Run: headless pygame with SDL's dummy video driver; simulated clock (each Clock.tick advances the game by its frame time, no real sleeping); random seed 0; keys injected as events and as key.get_pressed() state; mouse plan: one left click at the window centre at the start of phase 2, then a move to the lower-right quarter at the start of phase 3.
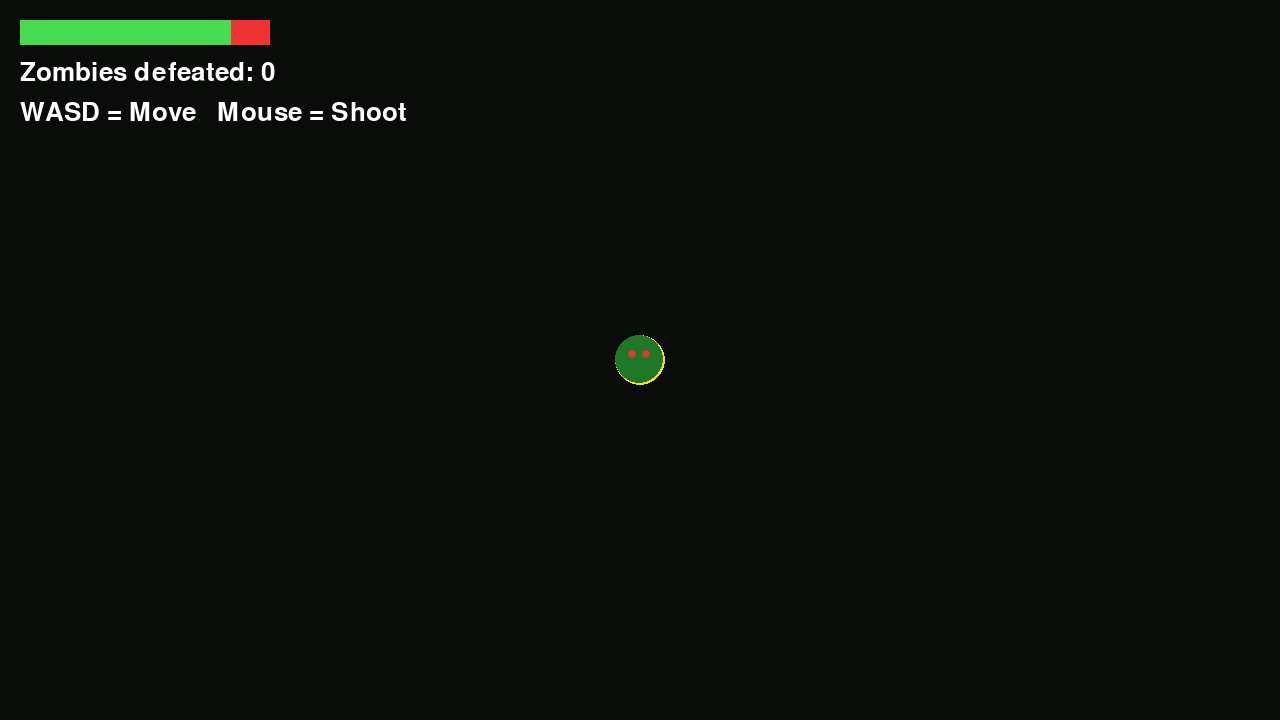
Frame 1 of 2 · flips 1–60 · no input
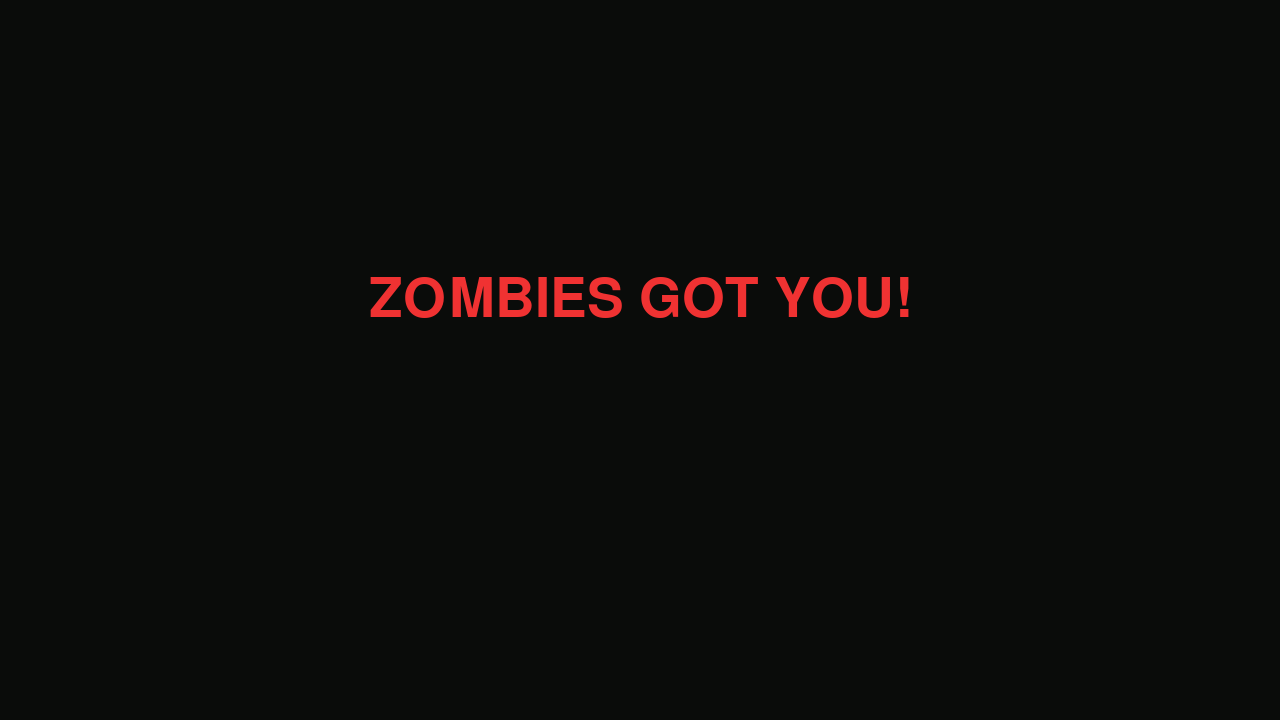
Frame 2 of 2 · flips 61–180 · clicked the window centre · tapped SPACE, RETURN · held RIGHT (→), D (game ended)

The pygame program that drew these frames:

import pygame
import random
import sys

pygame.init()

WIDTH, HEIGHT = 1280, 720
screen = pygame.display.set_mode((WIDTH, HEIGHT))
pygame.display.set_caption("Zombie Attack")
clock = pygame.time.Clock()

FONT = pygame.font.Font(None, 38)
BIG = pygame.font.Font(None, 80)

BLACK = (10, 12, 10)
WHITE = (255, 255, 255)
GREEN = (70, 220, 80)
DARK_GREEN = (30, 120, 40)
RED = (240, 50, 50)
YELLOW = (255, 220, 40)

player = pygame.Vector2(WIDTH // 2, HEIGHT // 2)

zombies = []
bullets = []

score = 0
health = 100
spawn_timer = 0
shoot_timer = 0

running = True

while running:

    dt = clock.tick(60) / 1000

    spawn_timer += dt
    shoot_timer -= dt

    for event in pygame.event.get():

        if event.type == pygame.QUIT:
            pygame.quit()
            sys.exit()

        if event.type == pygame.KEYDOWN:

            if event.key == pygame.K_ESCAPE:
                pygame.quit()
                sys.exit()

        if event.type == pygame.MOUSEBUTTONDOWN:

            if event.button == 1 and shoot_timer <= 0:

                mouse = pygame.Vector2(pygame.mouse.get_pos())

                direction = mouse - player

                if direction.length():

                    direction.normalize()

                    bullets.append([
                        player.copy(),
                        direction
                    ])

                    shoot_timer = .2

    keys = pygame.key.get_pressed()

    movement = pygame.Vector2(
        keys[pygame.K_d] - keys[pygame.K_a],
        keys[pygame.K_s] - keys[pygame.K_w]
    )

    if movement.length():

        movement.normalize()
        player += movement * 350 * dt

    player.x = max(25, min(WIDTH - 25, player.x))
    player.y = max(25, min(HEIGHT - 25, player.y))

    # Spawn zombies
    if spawn_timer > .5:

        spawn_timer = 0

        side = random.randint(0, 3)

        if side == 0:
            pos = pygame.Vector2(random.randint(0, WIDTH), -30)

        elif side == 1:
            pos = pygame.Vector2(random.randint(0, WIDTH), HEIGHT + 30)

        elif side == 2:
            pos = pygame.Vector2(-30, random.randint(0, HEIGHT))

        else:
            pos = pygame.Vector2(WIDTH + 30, random.randint(0, HEIGHT))

        zombies.append(pos)

    # Bullets
    for bullet in bullets[:]:

        bullet[0] += bullet[1] * 900 * dt

        if not screen.get_rect().inflate(100, 100).collidepoint(
            bullet[0]
        ):
            bullets.remove(bullet)

    # Zombies
    for zombie in zombies[:]:

        direction = player - zombie

        if direction.length():

            direction.normalize()
            zombie += direction * 100 * dt

        if zombie.distance_to(player) < 35:

            health -= 40 * dt

    # Collision
    for bullet in bullets[:]:

        for zombie in zombies[:]:

            if bullet[0].distance_to(zombie) < 25:

                bullets.remove(bullet)
                zombies.remove(zombie)

                score += 10
                break

    if health <= 0:
        running = False

    screen.fill(BLACK)

    # Grass
    for x in range(0, WIDTH, 40):
        for y in range(0, HEIGHT, 40):
            pygame.draw.circle(
                screen,
                (15, 35, 15),
                (x, y),
                1
            )

    # Player
    pygame.draw.circle(
        screen,
        YELLOW,
        (int(player.x), int(player.y)),
        25
    )

    # Bullets
    for bullet in bullets:

        pygame.draw.circle(
            screen,
            WHITE,
            (int(bullet[0].x), int(bullet[0].y)),
            5
        )

    # Zombies
    for zombie in zombies:

        pygame.draw.circle(
            screen,
            DARK_GREEN,
            (int(zombie.x), int(zombie.y)),
            24
        )

        pygame.draw.circle(
            screen,
            RED,
            (int(zombie.x - 7), int(zombie.y - 5)),
            4
        )

        pygame.draw.circle(
            screen,
            RED,
            (int(zombie.x + 7), int(zombie.y - 5)),
            4
        )

    pygame.draw.rect(
        screen,
        RED,
        (20, 20, 250, 25)
    )

    pygame.draw.rect(
        screen,
        GREEN,
        (20, 20, int(250 * health / 100), 25)
    )

    screen.blit(
        FONT.render(f"Zombies defeated: {score // 10}",
                   True, WHITE),
        (20, 60)
    )

    screen.blit(
        FONT.render("WASD = Move   Mouse = Shoot",
                   True, WHITE),
        (20, 100)
    )

    pygame.display.flip()

screen.fill(BLACK)

image = BIG.render("ZOMBIES GOT YOU!", True, RED)

screen.blit(
    image,
    image.get_rect(center=(WIDTH // 2, 300))
)

pygame.display.flip()
pygame.time.wait(3000)

pygame.quit()
